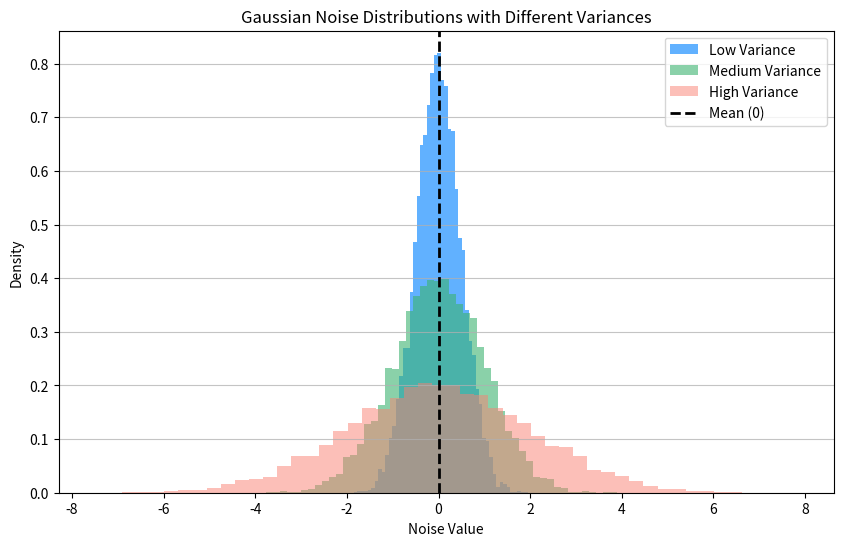

The script that saved this image:
#generate gaussian noise with different variances
#plot and compute distribution
#discuss uncertainty 

import numpy as np
import matplotlib.pyplot as plt

n_samples = 10000
mean = 0.0  #

noise_low = np.random.normal(loc=mean, scale=0.5, size=n_samples)  
noise_mid = np.random.normal(loc=mean, scale=1.0, size=n_samples)  
noise_high = np.random.normal(loc=mean, scale=2.0, size=n_samples)


print(f"Computed Variance (Low): {np.var(noise_low):.4f}")
print(f"Computed Variance (Mid): {np.var(noise_mid):.4f}")
print(f"Computed Variance (High): {np.var(noise_high):.4f}")


plt.figure(figsize=(10, 6))


plt.hist(noise_low, bins=50, density=True, alpha=0.7, color='dodgerblue', label='Low Variance')
plt.hist(noise_mid, bins=50, density=True, alpha=0.6, color='mediumseagreen', label='Medium Variance')
plt.hist(noise_high, bins=50, density=True, alpha=0.5, color='salmon', label='High Variance')


plt.axvline(x=mean, color='black', linestyle='--', linewidth=2, label='Mean (0)')

plt.title('Gaussian Noise Distributions with Different Variances')
plt.xlabel('Noise Value')
plt.ylabel('Density')
plt.legend()
plt.grid(axis='y', alpha=0.75)

"""
Discussion: Uncertainty in Gaussian Distributions

1. Variance as Uncertainty: In statistics and signal processing, variance is 
   the mathematical measure of uncertainty. A higher variance means the data 
   is more spread out and less predictable.
   
2. Low Variance (Blue): Represents low uncertainty. The data is tightly 
   packed around the mean (0) forming a tall, narrow peak. If this were a 
   sensor reading, we would be highly confident in the true value.
   
3. High Variance (Red): Represents high uncertainty. The data is widely 
   spread forming a short, wide bell. The peak is much lower because the 
   probability of getting a value close to the mean drops significantly. We 
   are very uncertain about the true value because the noise is so large.
"""

plt.show()
